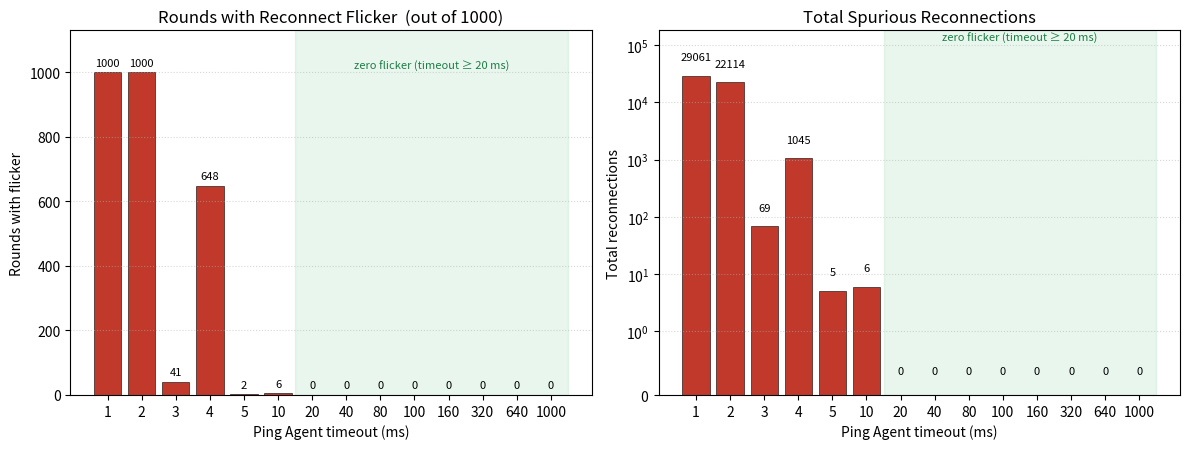

Source code (Python): (Note: this script raises an exception after producing the figure.)
"""
Plot: Reconnect flicker across all Ping Agent timeout configurations.

A cross-timeout summary of Table 4.7 (the per-timeout reconnect-flicker counts
produced by plot_disc_to_backup_flicker.py over the full sweep). Unlike the
per-timeout plot scripts, this one is not run per result/<ms>ms/ folder; it
takes the aggregated counts below and renders a single overview figure.

Left  : rounds (out of 1000) that exhibited flicker, per timeout.
Right : total spurious reconnections, per timeout (symlog scale).
The zero-flicker region (timeout >= 20 ms) is shaded for emphasis.

Output: result/flicker_by_timeout.png
"""
import os
from pathlib import Path
import numpy as np
import matplotlib
matplotlib.use("Agg")
import matplotlib.pyplot as plt

# Table 4.7 — reconnect flicker across Ping Agent timeout configurations
# (1000 rounds each); values come from plot_disc_to_backup_flicker.py per dir.
timeouts       = [1, 2, 3, 4, 5, 10, 20, 40, 80, 100, 160, 320, 640, 1000]
rounds_flicker = [1000, 1000, 41, 648, 2, 6, 0, 0, 0, 0, 0, 0, 0, 0]
total_recon    = [29061, 22114, 69, 1045, 5, 6, 0, 0, 0, 0, 0, 0, 0, 0]

OUT_PNG = Path(os.environ.get("OUT", "result/flicker_by_timeout.png"))

x = np.arange(len(timeouts))
labels = [str(t) for t in timeouts]
bar_color = "#c0392b"

# Index of the first timeout that is completely stable (zero flicker).
first_stable = next(i for i, r in enumerate(rounds_flicker) if r == 0
                    and all(v == 0 for v in rounds_flicker[i:]))


def shade_stable(ax):
    ax.axvspan(first_stable - 0.5, len(timeouts) - 0.5,
               color="#27ae60", alpha=0.10, zorder=0)
    ax.text((first_stable - 0.5 + len(timeouts) - 0.5) / 2,
            ax.get_ylim()[1] * 0.92,
            "zero flicker (timeout ≥ %d ms)" % timeouts[first_stable],
            ha="center", va="top", fontsize=8, color="#1e7e45")


fig, (axL, axR) = plt.subplots(1, 2, figsize=(12, 4.6))

# --- Left: rounds with flicker (out of 1000) ---
axL.bar(x, rounds_flicker, color=bar_color, edgecolor="black", linewidth=0.4)
axL.set_title("Rounds with Reconnect Flicker  (out of 1000)")
axL.set_xlabel("Ping Agent timeout (ms)")
axL.set_ylabel("Rounds with flicker")
axL.set_xticks(x); axL.set_xticklabels(labels)
axL.set_ylim(0, 1130)
axL.grid(axis="y", ls=":", alpha=0.5)
shade_stable(axL)
for xi, v in zip(x, rounds_flicker):
    axL.text(xi, v + 14, str(v), ha="center", va="bottom", fontsize=8)

# --- Right: total spurious reconnections (symlog) ---
axR.bar(x, total_recon, color=bar_color, edgecolor="black", linewidth=0.4)
axR.set_title("Total Spurious Reconnections")
axR.set_xlabel("Ping Agent timeout (ms)")
axR.set_ylabel("Total reconnections")
axR.set_xticks(x); axR.set_xticklabels(labels)
axR.set_yscale("symlog", linthresh=1)
# Log scale: labels sit at v * 1.7, so give the tallest one clear headroom
# above the bar (was 60000, which clipped "29061" / "22114" at the top edge).
axR.set_ylim(0, 180000)
axR.grid(axis="y", ls=":", alpha=0.5)
shade_stable(axR)
for xi, v in zip(x, total_recon):
    axR.text(xi, v * 1.7 + 0.3, str(v), ha="center", va="bottom", fontsize=8)

fig.tight_layout()
for out in (OUT_PNG, OUT_PNG.with_suffix(".pdf"), OUT_PNG.with_suffix(".svg")):
    fig.savefig(out, dpi=150)
    print("saved", out)
